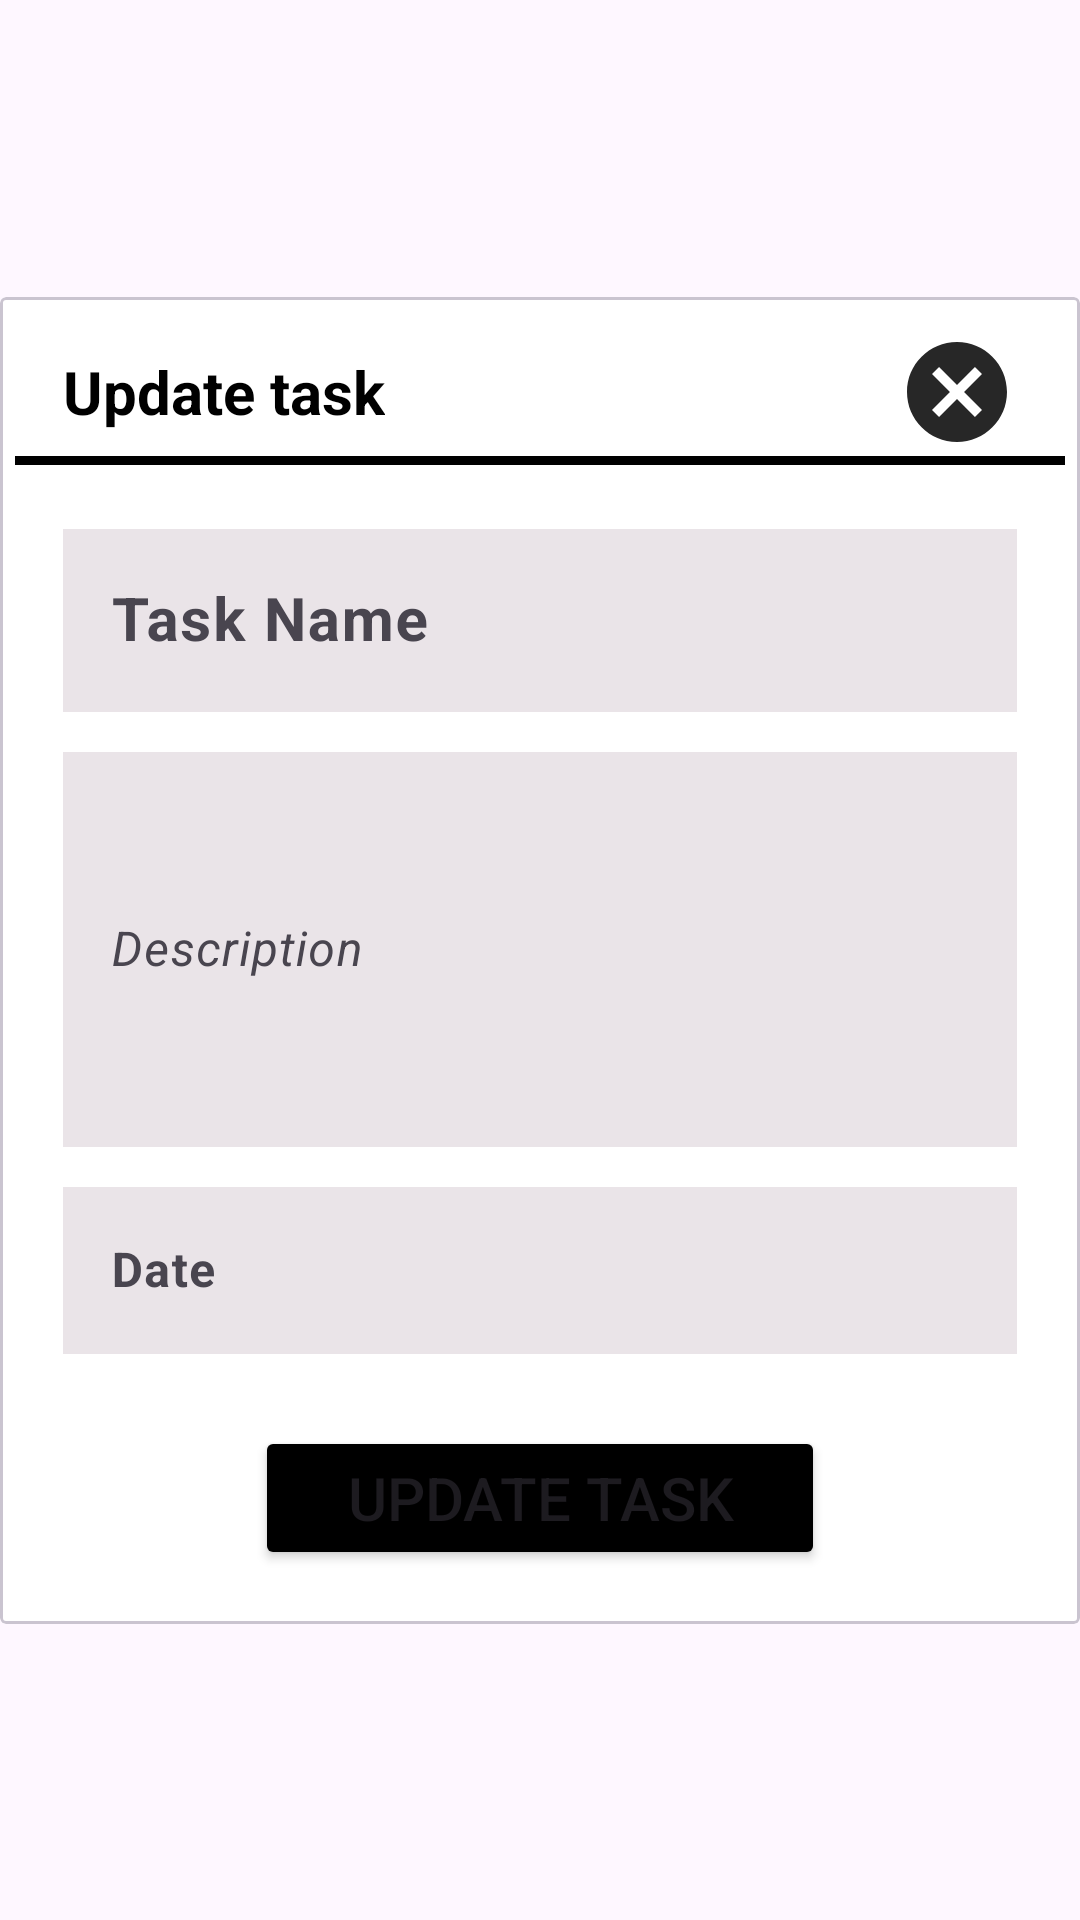

Reconstruct the res/layout file that produces this screen, plus the resources it refers to.
<!-- AndroidManifest.xml: application theme Theme.Material3.DayNight -->
<!-- res/layout/update_task_dialog.xml -->
<?xml version="1.0" encoding="utf-8"?>
<androidx.constraintlayout.widget.ConstraintLayout xmlns:android="http://schemas.android.com/apk/res/android"
    xmlns:tools="http://schemas.android.com/tools"
    android:layout_width="match_parent"
    android:layout_height="wrap_content"
    xmlns:app="http://schemas.android.com/apk/res-auto">

    <com.google.android.material.card.MaterialCardView
        android:id="@+id/materialCardView"
        android:layout_width="match_parent"
        android:layout_height="wrap_content"
        android:elevation="20dp"
        app:cardBackgroundColor="@color/white"
        app:cardCornerRadius="@dimen/cardview_default_radius"
        app:layout_constraintBottom_toBottomOf="parent"
        app:layout_constraintEnd_toEndOf="parent"
        app:layout_constraintStart_toStartOf="parent"
        app:layout_constraintTop_toTopOf="parent">

        <androidx.constraintlayout.widget.ConstraintLayout
            android:layout_width="match_parent"
            android:layout_height="match_parent"
            android:layout_marginHorizontal="5dp"
            android:paddingVertical="10dp">

            <TextView
                android:id="@+id/textView7"
                android:layout_width="wrap_content"
                android:layout_height="wrap_content"
                android:layout_marginStart="16dp"
                android:layout_marginTop="8dp"
                android:text="@string/update_task"
                android:textColor="@color/black"
                android:textSize="20sp"
                android:textStyle="bold"
                app:layout_constraintStart_toStartOf="parent"
                app:layout_constraintTop_toTopOf="parent" />

            <ImageView
                android:id="@+id/close_btn_updateTaskDialog"
                android:layout_width="40dp"
                android:layout_height="40dp"
                android:layout_marginEnd="16dp"
                android:scaleType="fitXY"
                android:src="@drawable/baseline_cancel_24"
                app:layout_constraintBottom_toBottomOf="@+id/textView7"
                app:layout_constraintEnd_toEndOf="parent"
                app:layout_constraintTop_toTopOf="@+id/textView7" />

            <View
                android:id="@+id/view2"
                android:layout_width="0dp"
                android:layout_height="3dp"
                android:layout_marginTop="8dp"
                android:background="@color/black"
                app:layout_constraintEnd_toEndOf="parent"
                app:layout_constraintStart_toStartOf="parent"
                app:layout_constraintTop_toBottomOf="@+id/textView7" />

            <com.google.android.material.textfield.TextInputLayout
                android:id="@+id/taskName_til_updateTaskDialog"
                android:layout_width="0dp"
                android:layout_height="wrap_content"
                android:layout_marginStart="16dp"
                android:layout_marginTop="16dp"
                android:layout_marginEnd="16dp"
                app:boxCornerRadiusTopEnd="20dp"
                app:boxCornerRadiusTopStart="20dp"
                app:layout_constraintEnd_toEndOf="parent"
                app:layout_constraintStart_toStartOf="parent"
                app:layout_constraintTop_toBottomOf="@+id/view2">

                <com.google.android.material.textfield.TextInputEditText
                    android:id="@+id/taskName_tiet_updateTaskDialog"
                    android:layout_width="match_parent"
                    android:layout_height="wrap_content"
                    android:background="@color/inputFieldBackground"
                    android:hint="@string/task_name"
                    android:inputType="textImeMultiLine"
                    android:textSize="20sp"
                    android:textStyle="bold" />
            </com.google.android.material.textfield.TextInputLayout>

            <com.google.android.material.textfield.TextInputLayout
                android:id="@+id/taskDescription_til_updateTaskDialog"
                android:layout_width="0dp"
                android:layout_height="wrap_content"
                android:layout_marginStart="16dp"
                android:layout_marginTop="8dp"
                android:layout_marginEnd="16dp"
                app:boxCornerRadiusTopEnd="20dp"
                app:boxCornerRadiusTopStart="20dp"
                app:layout_constraintEnd_toEndOf="parent"
                app:layout_constraintStart_toStartOf="parent"
                app:layout_constraintTop_toBottomOf="@+id/taskName_til_updateTaskDialog">

                <com.google.android.material.textfield.TextInputEditText
                    android:id="@+id/taskDescription_tiet_updateTaskDialog"
                    android:layout_width="match_parent"
                    android:layout_height="wrap_content"
                    android:background="@color/inputFieldBackground"
                    android:hint="@string/description"
                    android:inputType="textMultiLine"
                    android:lines="5"
                    android:maxLines="5"
                    android:textSize="16sp"
                    android:textStyle="italic" />
            </com.google.android.material.textfield.TextInputLayout>

            <com.google.android.material.textfield.TextInputLayout
                android:id="@+id/til3_updateTaskDialog"
                android:layout_width="match_parent"
                android:layout_height="wrap_content"
                android:layout_marginStart="16dp"
                android:layout_marginTop="8dp"
                android:layout_marginEnd="16dp"
                app:boxCornerRadiusTopEnd="20dp"
                app:boxCornerRadiusTopStart="20dp"
                app:layout_constraintEnd_toEndOf="parent"
                app:layout_constraintStart_toStartOf="parent"
                app:layout_constraintTop_toBottomOf="@+id/taskDescription_til_updateTaskDialog">

                <com.google.android.material.textfield.TextInputEditText
                    android:layout_width="match_parent"
                    android:layout_height="wrap_content"
                    android:background="@color/inputFieldBackground"
                    android:hint="@string/date"
                    android:inputType="textImeMultiLine"
                    android:textStyle="bold" />
            </com.google.android.material.textfield.TextInputLayout>

            <Button
                android:id="@+id/update_btn_updateTaskDialog"
                android:layout_width="190dp"
                android:layout_height="wrap_content"
                android:layout_marginStart="16dp"
                android:layout_marginTop="24dp"
                android:layout_marginEnd="16dp"
                android:layout_marginBottom="8dp"
                android:backgroundTint="@color/black"
                android:text="@string/update_task"
                android:textSize="20sp"
                app:layout_constraintBottom_toBottomOf="parent"
                app:layout_constraintEnd_toEndOf="parent"
                app:layout_constraintStart_toStartOf="parent"
                app:layout_constraintTop_toBottomOf="@+id/til3_updateTaskDialog" />

        </androidx.constraintlayout.widget.ConstraintLayout>

    </com.google.android.material.card.MaterialCardView>

</androidx.constraintlayout.widget.ConstraintLayout>
<!-- resources referenced by this layout -->
<resources>
  <color name="black">#FF000000</color>
  <color name="inputFieldBackground">#EAE4E8</color>
  <color name="white">#FFFFFFFF</color>
  <!-- drawable baseline_cancel_24 (drawable) -->
  <vector android:alpha="0.85" android:height="24dp"
      android:tint="#000000" android:viewportHeight="24"
      android:viewportWidth="24" android:width="24dp" xmlns:android="http://schemas.android.com/apk/res/android">
      <path android:fillColor="@android:color/white" android:pathData="M12,2C6.47,2 2,6.47 2,12s4.47,10 10,10 10,-4.47 10,-10S17.53,2 12,2zM17,15.59L15.59,17 12,13.41 8.41,17 7,15.59 10.59,12 7,8.41 8.41,7 12,10.59 15.59,7 17,8.41 13.41,12 17,15.59z"/>
  </vector>
  <string name="date">Date</string>
  <string name="description">Description</string>
  <string name="task_name">Task Name</string>
  <string name="update_task">Update task</string>
</resources>
